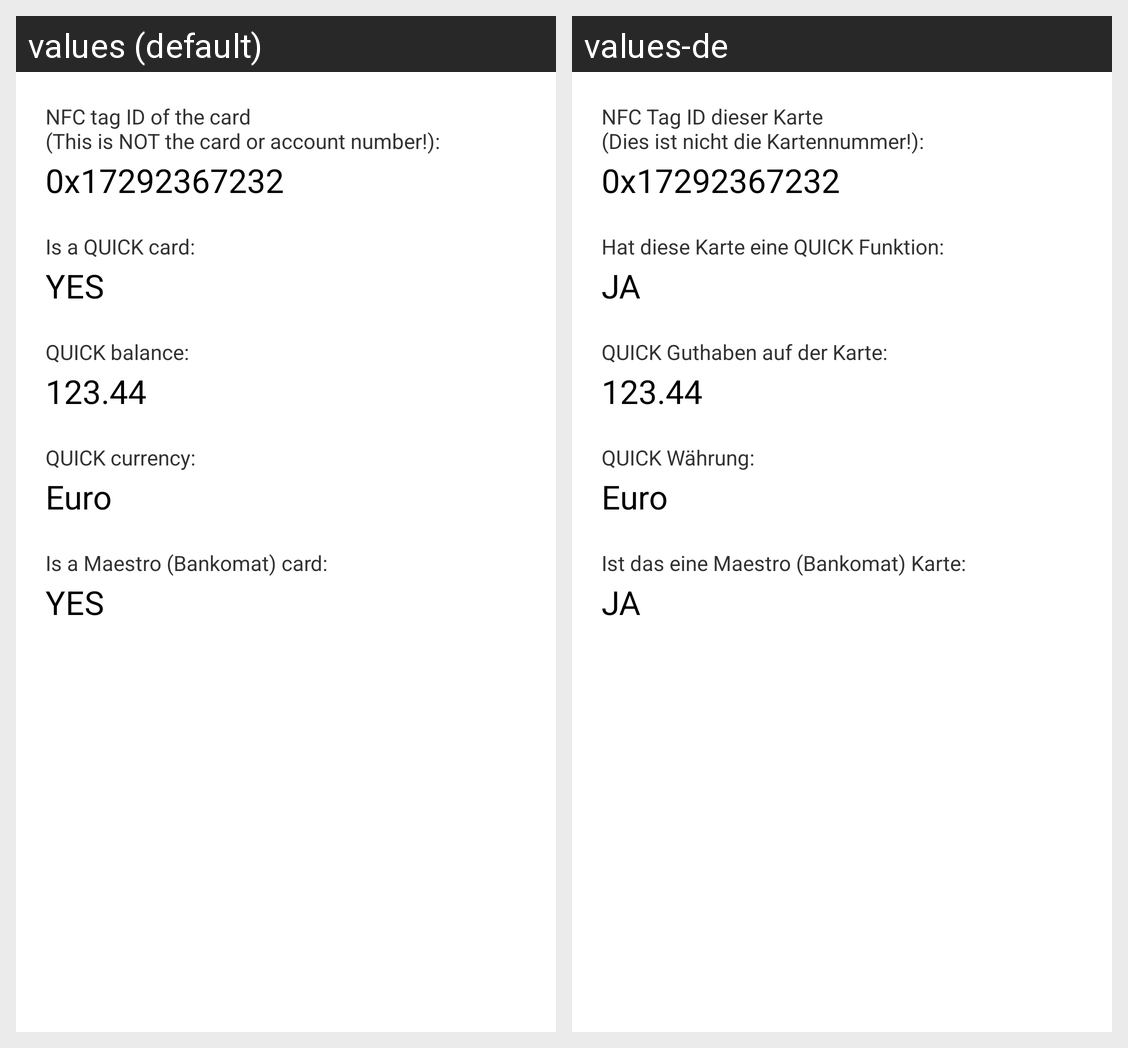

For this localized Android screen grid, give each drawn string resource with its value in every locale shown.
Android screen res/layout/fragment_result_infos.xml rendered under 2 locales, left to right: values (default), values-de. Device: Nexus 5 (rendered at 1080×1920; each locale shown at half size, 540×960, under a caption strip naming it); theme AppTheme.
Strings drawn on this screen, with the default value and each locale's value (text and hints the layout hard-codes, and strings that could not be matched under every locale, appear in the picture but are not listed):

lbl_nfc_tag_id
  values: NFC tag ID of the card
      (This is NOT the card or account number!):
  values-de: NFC Tag ID dieser Karte
      (Dies ist nicht die Kartennummer!):

lbl_is_quick_card
  values: Is a QUICK card:
  values-de: Hat diese Karte eine QUICK Funktion:

yes
  values: YES
  values-de: JA

lbl_quick_balance
  values: QUICK balance:
  values-de: QUICK Guthaben auf der Karte:

lbl_quick_currency
  values: QUICK currency:
  values-de: QUICK Währung:

lbl_is_maestro_card
  values: Is a Maestro (Bankomat) card:
  values-de: Ist das eine Maestro (Bankomat) Karte:
